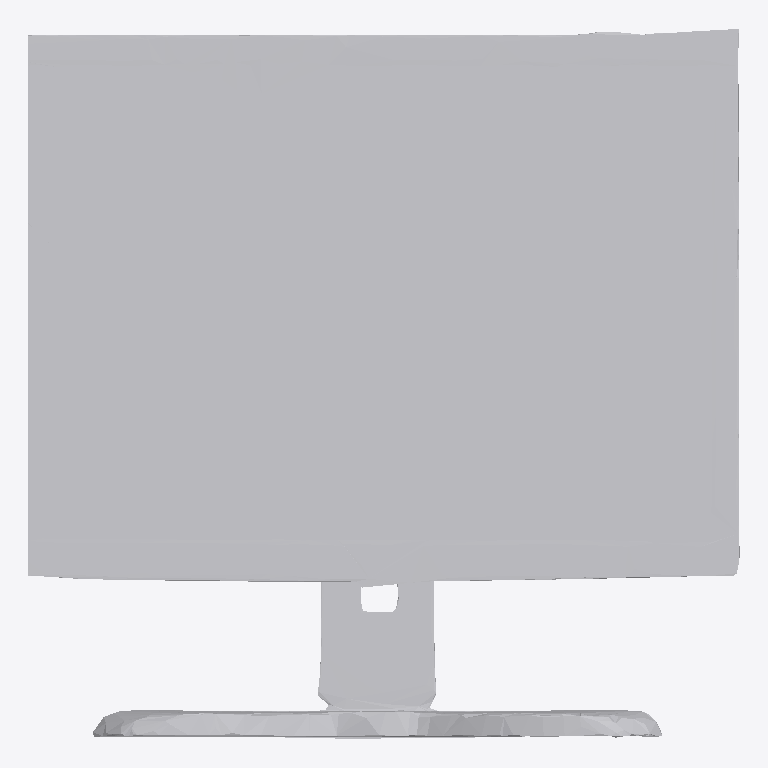
Plan cut of the same IFC building model at storey 'Ground Floor' (level 0.00 m, cut at 1.40 m), seen from above with north up, elements coloured by IFC class: 1 other element (light grey). No cut surface shows.
Extent 1.9 m × 1.9 m × 0.2 m (x, y, z). Storeys (1): Ground Floor at 0.00 m. Elements (1): 1 IfcFurniture.

HEADER;
FILE_DESCRIPTION(('ViewDefinition [CoordinationView]'),'2;1');
FILE_NAME('','2026-07-12T09:27:29',(''),(''),'IfcOpenShell 0.8.0','IfcOpenShell 0.8.0','');
FILE_SCHEMA(('IFC4'));
ENDSEC;
DATA;
#17=IFCPROJECT('35ri7$bQrCGh$ax7$Rn1qY',#5,'Office Project',$,$,$,$,(#15),#10);
#20=IFCSITE('2N4J4xGvD3qPW4Mup8atGa',#5,'Site',$,$,#19,$,$,.ELEMENT.,$,$,$,$,$);
#22=IFCBUILDING('1AgDXVL85AGwWFUM9MvHmM',#5,'Building',$,$,#21,$,$,.ELEMENT.,$,$,$);
#24=IFCBUILDINGSTOREY('3Ww5uAXyL9Z8IehwYBBCRs',#5,'Ground Floor',$,$,#23,$,$,.ELEMENT.,0.0);
#35=IFCFURNITURE('0reWLgwLr7Xg_fBjk8VwZp',#5,'list03_monitor',$,$,#34,#31,$,$);
ENDSEC;
